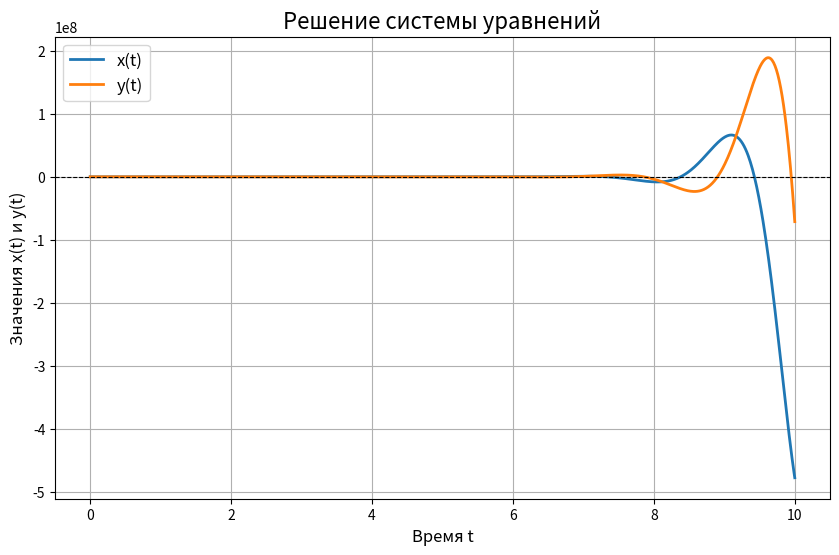

The matplotlib source for this figure:
import numpy as np
import matplotlib.pyplot as plt
from scipy.integrate import solve_ivp

# Определяем систему уравнений
def system(t, z):
    x, y = z
    dxdt = 2 * x - 3 * y
    dydt = 3 * x + 2 * y
    return [dxdt, dydt]

# Начальные условия
x0 = 0
y0 = -1
initial_conditions = [x0, y0]

# Диапазон времени
t_span = (0, 10)
t_eval = np.linspace(t_span[0], t_span[1], 1000)

# Решение системы уравнений
solution = solve_ivp(system, t_span, initial_conditions, t_eval=t_eval)

# Извлекаем решения
t = solution.t
x = solution.y[0]
y = solution.y[1]

# Построение графиков
plt.figure(figsize=(10, 6))
plt.plot(t, x, label="x(t)", linewidth=2)
plt.plot(t, y, label="y(t)", linewidth=2)
plt.axhline(0, color="black", linewidth=0.8, linestyle="--")
plt.title("Решение системы уравнений", fontsize=16)
plt.xlabel("Время t", fontsize=12)
plt.ylabel("Значения x(t) и y(t)", fontsize=12)
plt.legend(fontsize=12)
plt.grid()
plt.show()
